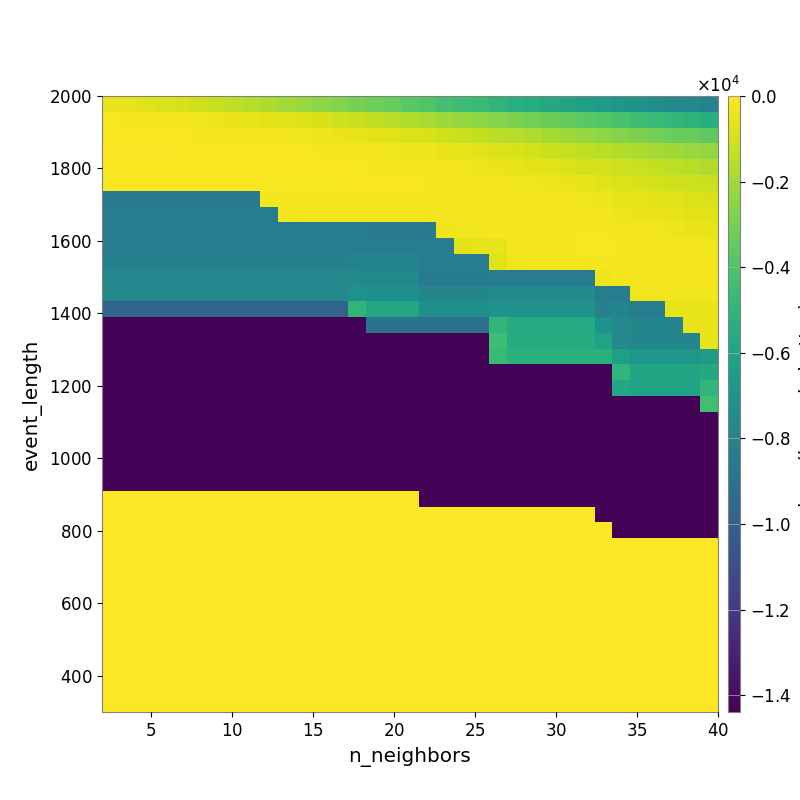

Source data for this figure (header and first rows):
-4.549264524929612890e+02, -5.426162734464368214e+02, -6.184066023500934079e+02, -7.506360442830058446e+02, -8.791761203570093812e+02, -1.027641687958601779e+03, -1.222886163438465928e+03, -1.384275121996191956e+03, -1.598061834605818376e+03, -1.778290062936544928e+03, -1.995868068067337390e+03, -2.224790283897778863e+03, -2.495299985988353910e+03, -2.686740282935291816e+03, -2.959292216832511258e+03, -3.186726643047365542e+03, -3.420019099593419924e+03, -3.679756196909373102e+03, -3.911448856272062130e+03, -4.216790506205749807e+03, -4.463975398320692875e+03, -4.716138106438928844e+03, -4.974498480811390436e+03, -5.251879092079168913e+03
-1.627597751487388962e+02, -1.868801475737462852e+02, -2.086078433478686236e+02, -2.509989573316889846e+02, -2.739996676790074730e+02, -3.183053524016075357e+02, -3.596372152919674363e+02, -4.319119387615376127e+02, -4.919730767597187651e+02, -5.642944198132648808e+02, -6.687958895020601631e+02, -7.641416638370203600e+02, -8.886030797197172433e+02, -1.019618336220485162e+03, -1.175085015293353081e+03, -1.355692351808411331e+03, -1.511808331320928801e+03, -1.670310088933252018e+03, -1.906022837683109856e+03, -2.095438052135312319e+03, -2.282357391693405589e+03, -2.465324368211654019e+03, -2.658357251346063549e+03, -2.834973118289385638e+03
-1.229798356091243079e+02, -1.247189242292914884e+02, -1.296075304746152028e+02, -1.391380513201642657e+02, -1.499649755271759091e+02, -1.751952745321135865e+02, -1.977652216550248454e+02, -2.192277884580506395e+02, -2.573692124090831612e+02, -2.730704511399340504e+02, -3.025925290094616571e+02, -3.236812726853647746e+02, -3.823120554509441149e+02, -4.384784885459899328e+02, -5.113947232109769629e+02, -5.889669800192207276e+02, -6.616297728741420769e+02, -7.672005426952937341e+02, -8.729678829416963026e+02, -1.027528210036637802e+03, -1.155302836662394839e+03, -1.304189263185610116e+03, -1.475413175232996991e+03, -1.577028968164011758e+03
-1.099946373264578341e+02, -1.116913572289756900e+02, -1.121840555184579955e+02, -1.121840555184579955e+02, -1.121216735973290923e+02, -1.183890326121438505e+02, -1.224680014135899029e+02, -1.263835604111331037e+02, -1.370974429274372710e+02, -1.430686683018795975e+02, -1.490171867390108389e+02, -1.675779726311017157e+02, -1.747512434563664385e+02, -2.064067788595783099e+02, -2.241847543844399979e+02, -2.551129207776682790e+02, -2.969184756229811342e+02, -3.454228051525420256e+02, -3.901383022643037179e+02, -4.627954205306739937e+02, -5.451515816932698044e+02, -6.322768466797268729e+02, -7.611429773647097363e+02, -8.667208633890987812e+02
-1.575387633456828382e+02, -1.575387633456828382e+02, -1.575387633456828382e+02, -1.575387633456828382e+02, -1.575387633456828382e+02, -1.575387633456828382e+02, -1.575387633456828382e+02, -1.498901309207285237e+02, -1.368198740952808521e+02, -1.444248791774006975e+02, -1.472832355301495681e+02, -1.484518028487438528e+02, -1.499137361600319878e+02, -1.556093855928595531e+02, -1.665262826416878852e+02, -1.994020766826169506e+02, -2.158811297369828139e+02, -2.251833485186981818e+02, -2.501367068625668253e+02, -2.719142570360275499e+02, -3.159919937454687329e+02, -3.684863587153010371e+02, -4.294457877052000185e+02, -5.035645788497409399e+02
-1.511308096293712993e+02, -1.511308096293712993e+02, -1.511308096293712993e+02, -1.511308096293712993e+02, -1.511308096293712993e+02, -1.511308096293712993e+02, -1.511308096293712993e+02, -1.511308096293712993e+02, -1.376125312284978293e+02, -1.417658185505605672e+02, -1.417658185505605672e+02, -1.417658185505605672e+02, -1.417658185505605672e+02, -1.402738253226051768e+02, -1.415575286750916177e+02, -1.528176908875838933e+02, -1.580006479655464204e+02, -1.583432556590466049e+02, -1.694818485492742184e+02, -1.817747839232215199e+02, -1.990740230714827987e+02, -2.232282214109359870e+02, -2.548717919287846883e+02, -2.865026610229134008e+02
-8.531209552393016565e+03, -8.531209552393016565e+03, -8.531209552393016565e+03, -8.531209552393016565e+03, -8.531209552393016565e+03, -8.531209552393016565e+03, -8.531209552393016565e+03, -8.531209552393016565e+03, -8.531209552393016565e+03, -2.713406733596963250e+02, -2.713406733596963250e+02, -2.713406733596963250e+02, -2.659482112430578695e+02, -2.659482112430578695e+02, -2.211399367611055595e+02, -2.211399367611055595e+02, -2.228058264827381834e+02, -2.102873700974655549e+02, -1.843714253247244983e+02, -1.771020317523746144e+02, -1.866704277462883113e+02, -1.812188700415428286e+02, -1.871840106554340082e+02, -2.062439043099012679e+02
-8.284739758900692323e+03, -8.284739758900692323e+03, -8.284739758900692323e+03, -8.284739758900692323e+03, -8.284739758900692323e+03, -8.284739758900692323e+03, -8.284739758900692323e+03, -8.284739758900692323e+03, -8.284739758900692323e+03, -8.284739758900692323e+03, -2.561158638629300981e+02, -2.561158638629300981e+02, -2.561158638629300981e+02, -2.561158638629300981e+02, -2.680002188450122276e+02, -2.376047438455941574e+02, -2.376047438455941574e+02, -2.376047438455941574e+02, -2.376047438455941574e+02, -2.368262104127906298e+02, -2.090950760946253126e+02, -1.853548299975212501e+02, -1.770087972544183970e+02, -1.777363449769302974e+02
-8.284739758900692323e+03, -8.284739758900692323e+03, -8.284739758900692323e+03, -8.284739758900692323e+03, -8.284739758900692323e+03, -8.284739758900692323e+03, -8.284739758900692323e+03, -8.284739758900692323e+03, -8.284739758900692323e+03, -8.284739758900692323e+03, -8.284739758900692323e+03, -8.284739758900692323e+03, -8.284739758900692323e+03, -8.284739758900692323e+03, -8.315810080621662564e+03, -8.531209552393016565e+03, -8.531209552393016565e+03, -8.531209552393016565e+03, -8.531209552393016565e+03, -3.743110368308049374e+02, -2.832781407670776730e+02, -2.736384059007780820e+02, -2.000281656193444633e+02, -1.704034584315576524e+02
-8.284739758900692323e+03, -8.284739758900692323e+03, -8.284739758900692323e+03, -8.284739758900692323e+03, -8.284739758900692323e+03, -8.284739758900692323e+03, -8.284739758900692323e+03, -8.284739758900692323e+03, -8.284739758900692323e+03, -8.284739758900692323e+03, -8.284739758900692323e+03, -8.284739758900692323e+03, -8.284739758900692323e+03, -8.284739758900692323e+03, -8.284739758900692323e+03, -8.284739758900692323e+03, -8.284739758900692323e+03, -8.284739758900692323e+03, -8.284739758900692323e+03, -8.284739758900692323e+03, -6.524842326118895244e+02, -5.355694426589085424e+02, -5.599172942179465053e+02, -1.871808656532188024e+02
-8.081467258668313661e+03, -8.081467258668313661e+03, -8.081467258668313661e+03, -8.081467258668313661e+03, -8.081467258668313661e+03, -8.081467258668313661e+03, -8.081467258668313661e+03, -8.081467258668313661e+03, -8.081467258668313661e+03, -8.081467258668313661e+03, -8.081467258668313661e+03, -8.081467258668313661e+03, -8.081467258668313661e+03, -8.081467258668313661e+03, -7.916761483173565466e+03, -7.916761483173565466e+03, -7.916761483173565466e+03, -7.916761483173565466e+03, -8.284739758900692323e+03, -8.284739758900692323e+03, -8.284739758900692323e+03, -8.284739758900692323e+03, -6.832837705895077534e+02, -2.911017978284693299e+02
-7.733980440847371028e+03, -7.733980440847371028e+03, -7.733980440847371028e+03, -7.733980440847371028e+03, -7.733980440847371028e+03, -7.733980440847371028e+03, -7.733980440847371028e+03, -7.733980440847371028e+03, -7.733980440847371028e+03, -7.733980440847371028e+03, -7.733980440847371028e+03, -7.733980440847371028e+03, -7.733980440847371028e+03, -7.733980440847371028e+03, -7.587928608881988112e+03, -7.675091479691986024e+03, -7.675091479691986024e+03, -7.675091479691986024e+03, -8.455486810560754748e+03, -8.455486810560754748e+03, -8.455486810560754748e+03, -8.455486810560754748e+03, -8.284739758900692323e+03, -8.284739758900692323e+03
-7.618191064870807168e+03, -7.618191064870807168e+03, -7.618191064870807168e+03, -7.618191064870807168e+03, -7.618191064870807168e+03, -7.618191064870807168e+03, -7.618191064870807168e+03, -7.618191064870807168e+03, -7.618191064870807168e+03, -7.618191064870807168e+03, -7.618191064870807168e+03, -7.618191064870807168e+03, -7.618191064870807168e+03, -7.618191064870807168e+03, -7.113831976498952827e+03, -7.234983445390905217e+03, -7.234983445390905217e+03, -7.234983445390905217e+03, -7.820621324014980019e+03, -7.820621324014980019e+03, -7.820621324014980019e+03, -7.820621324014980019e+03, -7.527608105100265675e+03, -7.527608105100265675e+03
-9.798452588220425241e+03, -9.798452588220425241e+03, -9.798452588220425241e+03, -9.798452588220425241e+03, -9.798452588220425241e+03, -9.798452588220425241e+03, -9.798452588220425241e+03, -9.798452588220425241e+03, -9.798452588220425241e+03, -9.798452588220425241e+03, -9.798452588220425241e+03, -9.798452588220425241e+03, -9.798452588220425241e+03, -9.798452588220425241e+03, -5.000704224096572943e+03, -5.814605267311781063e+03, -5.814605267311781063e+03, -5.814605267311781063e+03, -7.234983445390905217e+03, -7.234983445390905217e+03, -7.234983445390905217e+03, -7.234983445390905217e+03, -7.057537734254741736e+03, -7.057537734254741736e+03
-1.423848150440873178e+04, -1.423848150440873178e+04, -1.423848150440873178e+04, -1.423848150440873178e+04, -1.423848150440873178e+04, -1.423848150440873178e+04, -1.423848150440873178e+04, -1.423848150440873178e+04, -1.423848150440873178e+04, -1.423848150440873178e+04, -1.423848150440873178e+04, -1.423848150440873178e+04, -1.423848150440873178e+04, -1.423848150440873178e+04, -1.423848150440873178e+04, -8.970002092083692332e+03, -8.970002092083692332e+03, -8.970002092083692332e+03, -8.970002092083692332e+03, -8.970002092083692332e+03, -8.970002092083692332e+03, -8.970002092083692332e+03, -4.919786582085737791e+03, -5.538974750777288136e+03
-1.423848150440873178e+04, -1.423848150440873178e+04, -1.423848150440873178e+04, -1.423848150440873178e+04, -1.423848150440873178e+04, -1.423848150440873178e+04, -1.423848150440873178e+04, -1.423848150440873178e+04, -1.423848150440873178e+04, -1.423848150440873178e+04, -1.423848150440873178e+04, -1.423848150440873178e+04, -1.423848150440873178e+04, -1.423848150440873178e+04, -1.423848150440873178e+04, -1.423848150440873178e+04, -1.423848150440873178e+04, -1.423848150440873178e+04, -1.423848150440873178e+04, -1.423848150440873178e+04, -1.423848150440873178e+04, -1.423848150440873178e+04, -4.466420861888350373e+03, -5.538974750777288136e+03
-1.424795407526402414e+04, -1.424795407526402414e+04, -1.424795407526402414e+04, -1.424795407526402414e+04, -1.424795407526402414e+04, -1.424795407526402414e+04, -1.424795407526402414e+04, -1.424795407526402414e+04, -1.424795407526402414e+04, -1.424795407526402414e+04, -1.424795407526402414e+04, -1.424795407526402414e+04, -1.424795407526402414e+04, -1.424795407526402414e+04, -1.424795407526402414e+04, -1.424795407526402414e+04, -1.424795407526402414e+04, -1.424795407526402414e+04, -1.423848150440873178e+04, -1.423848150440873178e+04, -1.423848150440873178e+04, -1.423848150440873178e+04, -4.654255910538101489e+03, -5.251492791690036938e+03
-1.424795407526402414e+04, -1.424795407526402414e+04, -1.424795407526402414e+04, -1.424795407526402414e+04, -1.424795407526402414e+04, -1.424795407526402414e+04, -1.424795407526402414e+04, -1.424795407526402414e+04, -1.424795407526402414e+04, -1.424795407526402414e+04, -1.424795407526402414e+04, -1.424795407526402414e+04, -1.424795407526402414e+04, -1.424795407526402414e+04, -1.424795407526402414e+04, -1.424795407526402414e+04, -1.424795407526402414e+04, -1.424795407526402414e+04, -1.424795407526402414e+04, -1.424795407526402414e+04, -1.424795407526402414e+04, -1.424795407526402414e+04, -1.424795407526402414e+04, -1.424795407526402414e+04
-1.424795407526402414e+04, -1.424795407526402414e+04, -1.424795407526402414e+04, -1.424795407526402414e+04, -1.424795407526402414e+04, -1.424795407526402414e+04, -1.424795407526402414e+04, -1.424795407526402414e+04, -1.424795407526402414e+04, -1.424795407526402414e+04, -1.424795407526402414e+04, -1.424795407526402414e+04, -1.424795407526402414e+04, -1.424795407526402414e+04, -1.424795407526402414e+04, -1.424795407526402414e+04, -1.424795407526402414e+04, -1.424795407526402414e+04, -1.424795407526402414e+04, -1.424795407526402414e+04, -1.424795407526402414e+04, -1.424795407526402414e+04, -1.424795407526402414e+04, -1.424795407526402414e+04
-1.426043754757045463e+04, -1.426043754757045463e+04, -1.426043754757045463e+04, -1.426043754757045463e+04, -1.426043754757045463e+04, -1.426043754757045463e+04, -1.426043754757045463e+04, -1.426043754757045463e+04, -1.426043754757045463e+04, -1.426043754757045463e+04, -1.426043754757045463e+04, -1.426043754757045463e+04, -1.426043754757045463e+04, -1.426043754757045463e+04, -1.426043754757045463e+04, -1.426043754757045463e+04, -1.426043754757045463e+04, -1.426043754757045463e+04, -1.424795407526402414e+04, -1.424795407526402414e+04, -1.424795407526402414e+04, -1.424795407526402414e+04, -1.424795407526402414e+04, -1.424795407526402414e+04
-1.427736165706839711e+04, -1.427736165706839711e+04, -1.427736165706839711e+04, -1.427736165706839711e+04, -1.427736165706839711e+04, -1.427736165706839711e+04, -1.427736165706839711e+04, -1.427736165706839711e+04, -1.427736165706839711e+04, -1.427736165706839711e+04, -1.427736165706839711e+04, -1.427736165706839711e+04, -1.427736165706839711e+04, -1.427736165706839711e+04, -1.427736165706839711e+04, -1.427736165706839711e+04, -1.427736165706839711e+04, -1.427736165706839711e+04, -1.426043754757045463e+04, -1.426043754757045463e+04, -1.426043754757045463e+04, -1.426043754757045463e+04, -1.426043754757045463e+04, -1.426043754757045463e+04
-1.427736165706839711e+04, -1.427736165706839711e+04, -1.427736165706839711e+04, -1.427736165706839711e+04, -1.427736165706839711e+04, -1.427736165706839711e+04, -1.427736165706839711e+04, -1.427736165706839711e+04, -1.427736165706839711e+04, -1.427736165706839711e+04, -1.427736165706839711e+04, -1.427736165706839711e+04, -1.427736165706839711e+04, -1.427736165706839711e+04, -1.427736165706839711e+04, -1.427736165706839711e+04, -1.427736165706839711e+04, -1.427736165706839711e+04, -1.427736165706839711e+04, -1.427736165706839711e+04, -1.427736165706839711e+04, -1.427736165706839711e+04, -1.427736165706839711e+04, -1.427736165706839711e+04
-1.427736165706839711e+04, -1.427736165706839711e+04, -1.427736165706839711e+04, -1.427736165706839711e+04, -1.427736165706839711e+04, -1.427736165706839711e+04, -1.427736165706839711e+04, -1.427736165706839711e+04, -1.427736165706839711e+04, -1.427736165706839711e+04, -1.427736165706839711e+04, -1.427736165706839711e+04, -1.427736165706839711e+04, -1.427736165706839711e+04, -1.427736165706839711e+04, -1.427736165706839711e+04, -1.427736165706839711e+04, -1.427736165706839711e+04, -1.427736165706839711e+04, -1.427736165706839711e+04, -1.427736165706839711e+04, -1.427736165706839711e+04, -1.427736165706839711e+04, -1.427736165706839711e+04
-1.427736165706839711e+04, -1.427736165706839711e+04, -1.427736165706839711e+04, -1.427736165706839711e+04, -1.427736165706839711e+04, -1.427736165706839711e+04, -1.427736165706839711e+04, -1.427736165706839711e+04, -1.427736165706839711e+04, -1.427736165706839711e+04, -1.427736165706839711e+04, -1.427736165706839711e+04, -1.427736165706839711e+04, -1.427736165706839711e+04, -1.427736165706839711e+04, -1.427736165706839711e+04, -1.427736165706839711e+04, -1.427736165706839711e+04, -1.427736165706839711e+04, -1.427736165706839711e+04, -1.427736165706839711e+04, -1.427736165706839711e+04, -1.427736165706839711e+04, -1.427736165706839711e+04
-1.427736165706839711e+04, -1.427736165706839711e+04, -1.427736165706839711e+04, -1.427736165706839711e+04, -1.427736165706839711e+04, -1.427736165706839711e+04, -1.427736165706839711e+04, -1.427736165706839711e+04, -1.427736165706839711e+04, -1.427736165706839711e+04, -1.427736165706839711e+04, -1.427736165706839711e+04, -1.427736165706839711e+04, -1.427736165706839711e+04, -1.427736165706839711e+04, -1.427736165706839711e+04, -1.427736165706839711e+04, -1.427736165706839711e+04, -1.427736165706839711e+04, -1.427736165706839711e+04, -1.427736165706839711e+04, -1.427736165706839711e+04, -1.427736165706839711e+04, -1.427736165706839711e+04
0.000000000000000000e+00, 0.000000000000000000e+00, 0.000000000000000000e+00, 0.000000000000000000e+00, 0.000000000000000000e+00, 0.000000000000000000e+00, 0.000000000000000000e+00, 0.000000000000000000e+00, 0.000000000000000000e+00, 0.000000000000000000e+00, 0.000000000000000000e+00, 0.000000000000000000e+00, 0.000000000000000000e+00, 0.000000000000000000e+00, 0.000000000000000000e+00, 0.000000000000000000e+00, 0.000000000000000000e+00, 0.000000000000000000e+00, -1.427736165706839711e+04, -1.427736165706839711e+04, -1.427736165706839711e+04, -1.427736165706839711e+04, -1.427736165706839711e+04, -1.427736165706839711e+04
0.000000000000000000e+00, 0.000000000000000000e+00, 0.000000000000000000e+00, 0.000000000000000000e+00, 0.000000000000000000e+00, 0.000000000000000000e+00, 0.000000000000000000e+00, 0.000000000000000000e+00, 0.000000000000000000e+00, 0.000000000000000000e+00, 0.000000000000000000e+00, 0.000000000000000000e+00, 0.000000000000000000e+00, 0.000000000000000000e+00, 0.000000000000000000e+00, 0.000000000000000000e+00, 0.000000000000000000e+00, 0.000000000000000000e+00, 0.000000000000000000e+00, 0.000000000000000000e+00, 0.000000000000000000e+00, 0.000000000000000000e+00, 0.000000000000000000e+00, 0.000000000000000000e+00
0.000000000000000000e+00, 0.000000000000000000e+00, 0.000000000000000000e+00, 0.000000000000000000e+00, 0.000000000000000000e+00, 0.000000000000000000e+00, 0.000000000000000000e+00, 0.000000000000000000e+00, 0.000000000000000000e+00, 0.000000000000000000e+00, 0.000000000000000000e+00, 0.000000000000000000e+00, 0.000000000000000000e+00, 0.000000000000000000e+00, 0.000000000000000000e+00, 0.000000000000000000e+00, 0.000000000000000000e+00, 0.000000000000000000e+00, 0.000000000000000000e+00, 0.000000000000000000e+00, 0.000000000000000000e+00, 0.000000000000000000e+00, 0.000000000000000000e+00, 0.000000000000000000e+00
0.000000000000000000e+00, 0.000000000000000000e+00, 0.000000000000000000e+00, 0.000000000000000000e+00, 0.000000000000000000e+00, 0.000000000000000000e+00, 0.000000000000000000e+00, 0.000000000000000000e+00, 0.000000000000000000e+00, 0.000000000000000000e+00, 0.000000000000000000e+00, 0.000000000000000000e+00, 0.000000000000000000e+00, 0.000000000000000000e+00, 0.000000000000000000e+00, 0.000000000000000000e+00, 0.000000000000000000e+00, 0.000000000000000000e+00, 0.000000000000000000e+00, 0.000000000000000000e+00, 0.000000000000000000e+00, 0.000000000000000000e+00, 0.000000000000000000e+00, 0.000000000000000000e+00
0.000000000000000000e+00, 0.000000000000000000e+00, 0.000000000000000000e+00, 0.000000000000000000e+00, 0.000000000000000000e+00, 0.000000000000000000e+00, 0.000000000000000000e+00, 0.000000000000000000e+00, 0.000000000000000000e+00, 0.000000000000000000e+00, 0.000000000000000000e+00, 0.000000000000000000e+00, 0.000000000000000000e+00, 0.000000000000000000e+00, 0.000000000000000000e+00, 0.000000000000000000e+00, 0.000000000000000000e+00, 0.000000000000000000e+00, 0.000000000000000000e+00, 0.000000000000000000e+00, 0.000000000000000000e+00, 0.000000000000000000e+00, 0.000000000000000000e+00, 0.000000000000000000e+00
0.000000000000000000e+00, 0.000000000000000000e+00, 0.000000000000000000e+00, 0.000000000000000000e+00, 0.000000000000000000e+00, 0.000000000000000000e+00, 0.000000000000000000e+00, 0.000000000000000000e+00, 0.000000000000000000e+00, 0.000000000000000000e+00, 0.000000000000000000e+00, 0.000000000000000000e+00, 0.000000000000000000e+00, 0.000000000000000000e+00, 0.000000000000000000e+00, 0.000000000000000000e+00, 0.000000000000000000e+00, 0.000000000000000000e+00, 0.000000000000000000e+00, 0.000000000000000000e+00, 0.000000000000000000e+00, 0.000000000000000000e+00, 0.000000000000000000e+00, 0.000000000000000000e+00
0.000000000000000000e+00, 0.000000000000000000e+00, 0.000000000000000000e+00, 0.000000000000000000e+00, 0.000000000000000000e+00, 0.000000000000000000e+00, 0.000000000000000000e+00, 0.000000000000000000e+00, 0.000000000000000000e+00, 0.000000000000000000e+00, 0.000000000000000000e+00, 0.000000000000000000e+00, 0.000000000000000000e+00, 0.000000000000000000e+00, 0.000000000000000000e+00, 0.000000000000000000e+00, 0.000000000000000000e+00, 0.000000000000000000e+00, 0.000000000000000000e+00, 0.000000000000000000e+00, 0.000000000000000000e+00, 0.000000000000000000e+00, 0.000000000000000000e+00, 0.000000000000000000e+00
0.000000000000000000e+00, 0.000000000000000000e+00, 0.000000000000000000e+00, 0.000000000000000000e+00, 0.000000000000000000e+00, 0.000000000000000000e+00, 0.000000000000000000e+00, 0.000000000000000000e+00, 0.000000000000000000e+00, 0.000000000000000000e+00, 0.000000000000000000e+00, 0.000000000000000000e+00, 0.000000000000000000e+00, 0.000000000000000000e+00, 0.000000000000000000e+00, 0.000000000000000000e+00, 0.000000000000000000e+00, 0.000000000000000000e+00, 0.000000000000000000e+00, 0.000000000000000000e+00, 0.000000000000000000e+00, 0.000000000000000000e+00, 0.000000000000000000e+00, 0.000000000000000000e+00
0.000000000000000000e+00, 0.000000000000000000e+00, 0.000000000000000000e+00, 0.000000000000000000e+00, 0.000000000000000000e+00, 0.000000000000000000e+00, 0.000000000000000000e+00, 0.000000000000000000e+00, 0.000000000000000000e+00, 0.000000000000000000e+00, 0.000000000000000000e+00, 0.000000000000000000e+00, 0.000000000000000000e+00, 0.000000000000000000e+00, 0.000000000000000000e+00, 0.000000000000000000e+00, 0.000000000000000000e+00, 0.000000000000000000e+00, 0.000000000000000000e+00, 0.000000000000000000e+00, 0.000000000000000000e+00, 0.000000000000000000e+00, 0.000000000000000000e+00, 0.000000000000000000e+00
0.000000000000000000e+00, 0.000000000000000000e+00, 0.000000000000000000e+00, 0.000000000000000000e+00, 0.000000000000000000e+00, 0.000000000000000000e+00, 0.000000000000000000e+00, 0.000000000000000000e+00, 0.000000000000000000e+00, 0.000000000000000000e+00, 0.000000000000000000e+00, 0.000000000000000000e+00, 0.000000000000000000e+00, 0.000000000000000000e+00, 0.000000000000000000e+00, 0.000000000000000000e+00, 0.000000000000000000e+00, 0.000000000000000000e+00, 0.000000000000000000e+00, 0.000000000000000000e+00, 0.000000000000000000e+00, 0.000000000000000000e+00, 0.000000000000000000e+00, 0.000000000000000000e+00
0.000000000000000000e+00, 0.000000000000000000e+00, 0.000000000000000000e+00, 0.000000000000000000e+00, 0.000000000000000000e+00, 0.000000000000000000e+00, 0.000000000000000000e+00, 0.000000000000000000e+00, 0.000000000000000000e+00, 0.000000000000000000e+00, 0.000000000000000000e+00, 0.000000000000000000e+00, 0.000000000000000000e+00, 0.000000000000000000e+00, 0.000000000000000000e+00, 0.000000000000000000e+00, 0.000000000000000000e+00, 0.000000000000000000e+00, 0.000000000000000000e+00, 0.000000000000000000e+00, 0.000000000000000000e+00, 0.000000000000000000e+00, 0.000000000000000000e+00, 0.000000000000000000e+00
0.000000000000000000e+00, 0.000000000000000000e+00, 0.000000000000000000e+00, 0.000000000000000000e+00, 0.000000000000000000e+00, 0.000000000000000000e+00, 0.000000000000000000e+00, 0.000000000000000000e+00, 0.000000000000000000e+00, 0.000000000000000000e+00, 0.000000000000000000e+00, 0.000000000000000000e+00, 0.000000000000000000e+00, 0.000000000000000000e+00, 0.000000000000000000e+00, 0.000000000000000000e+00, 0.000000000000000000e+00, 0.000000000000000000e+00, 0.000000000000000000e+00, 0.000000000000000000e+00, 0.000000000000000000e+00, 0.000000000000000000e+00, 0.000000000000000000e+00, 0.000000000000000000e+00
0.000000000000000000e+00, 0.000000000000000000e+00, 0.000000000000000000e+00, 0.000000000000000000e+00, 0.000000000000000000e+00, 0.000000000000000000e+00, 0.000000000000000000e+00, 0.000000000000000000e+00, 0.000000000000000000e+00, 0.000000000000000000e+00, 0.000000000000000000e+00, 0.000000000000000000e+00, 0.000000000000000000e+00, 0.000000000000000000e+00, 0.000000000000000000e+00, 0.000000000000000000e+00, 0.000000000000000000e+00, 0.000000000000000000e+00, 0.000000000000000000e+00, 0.000000000000000000e+00, 0.000000000000000000e+00, 0.000000000000000000e+00, 0.000000000000000000e+00, 0.000000000000000000e+00
0.000000000000000000e+00, 0.000000000000000000e+00, 0.000000000000000000e+00, 0.000000000000000000e+00, 0.000000000000000000e+00, 0.000000000000000000e+00, 0.000000000000000000e+00, 0.000000000000000000e+00, 0.000000000000000000e+00, 0.000000000000000000e+00, 0.000000000000000000e+00, 0.000000000000000000e+00, 0.000000000000000000e+00, 0.000000000000000000e+00, 0.000000000000000000e+00, 0.000000000000000000e+00, 0.000000000000000000e+00, 0.000000000000000000e+00, 0.000000000000000000e+00, 0.000000000000000000e+00, 0.000000000000000000e+00, 0.000000000000000000e+00, 0.000000000000000000e+00, 0.000000000000000000e+00
